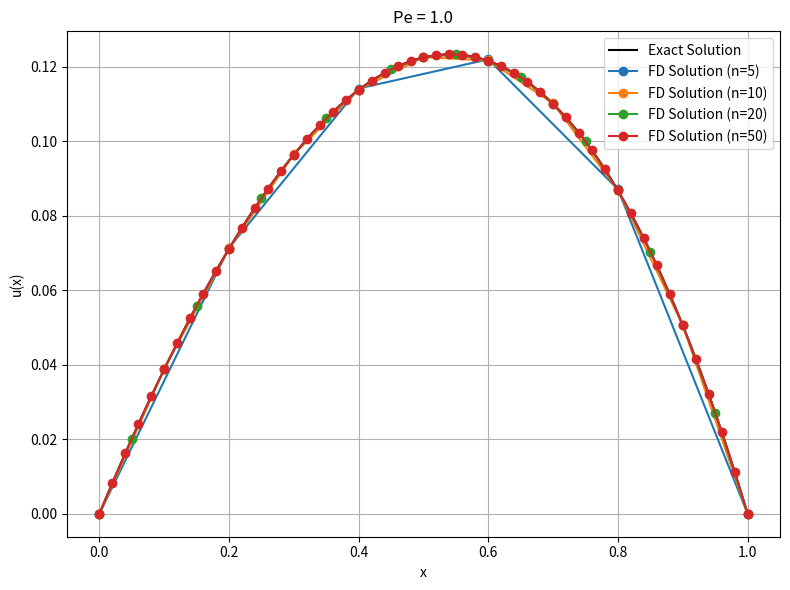

The matplotlib source for this figure:
import matplotlib.pyplot as plt
import numpy as np

L = 1
c = 1
nu = 1
Pe = c*L/nu
u_L, u_R = 0, 0 # Homogenous Dirichlet conditions are assumed

def exact_solution(x):
    z = x/L
    return L/c * (z - (np.exp(Pe * (z-1)) - np.exp(-Pe)) / (1-np.exp(-Pe)))

def fd_solution(n):
    N = n + 1
    dx = L / n
    alpha = nu / (dx**2)
    beta = c/(2*dx)
    A = np.zeros((N-2,N-2)) # Only solves for internal points
    for i in range(1,N-3):
        A[i,i-1] = -alpha - beta
        A[i,i] = 2*alpha
        A[i,i+1] = -alpha + beta
    A[0,0] = 2*alpha
    A[0,1] = -alpha + beta
    A[-1,-1] = 2*alpha
    A[-1,-2] = -alpha - beta
    f = np.ones(N-2)
    u_int = np.linalg.solve(A,f)
    u_full = np.hstack(([u_L], u_int, [u_R]))
    x = np.linspace(0,L,N)
    return x, u_full

def plot_solutions(n_values):
    x_exact = np.linspace(0, L, 200)
    u_exact = exact_solution(x_exact)
    plt.figure(figsize=(8,6))
    plt.plot(x_exact, u_exact, 'k-', label='Exact Solution')
    for n in n_values:
        x_fd, u_fd = fd_solution(n)
        plt.plot(x_fd, u_fd, marker='o', label=f'FD Solution (n={n})')
    plt.xlabel('x')
    plt.ylabel('u(x)')
    plt.title(f'Pe = {Pe}')
    plt.legend()
    plt.grid(True)
    plt.tight_layout()
    plt.show()

def main():
    n_values = [5, 10, 20, 50]
    plot_solutions(n_values)

if __name__ == "__main__":
    main()